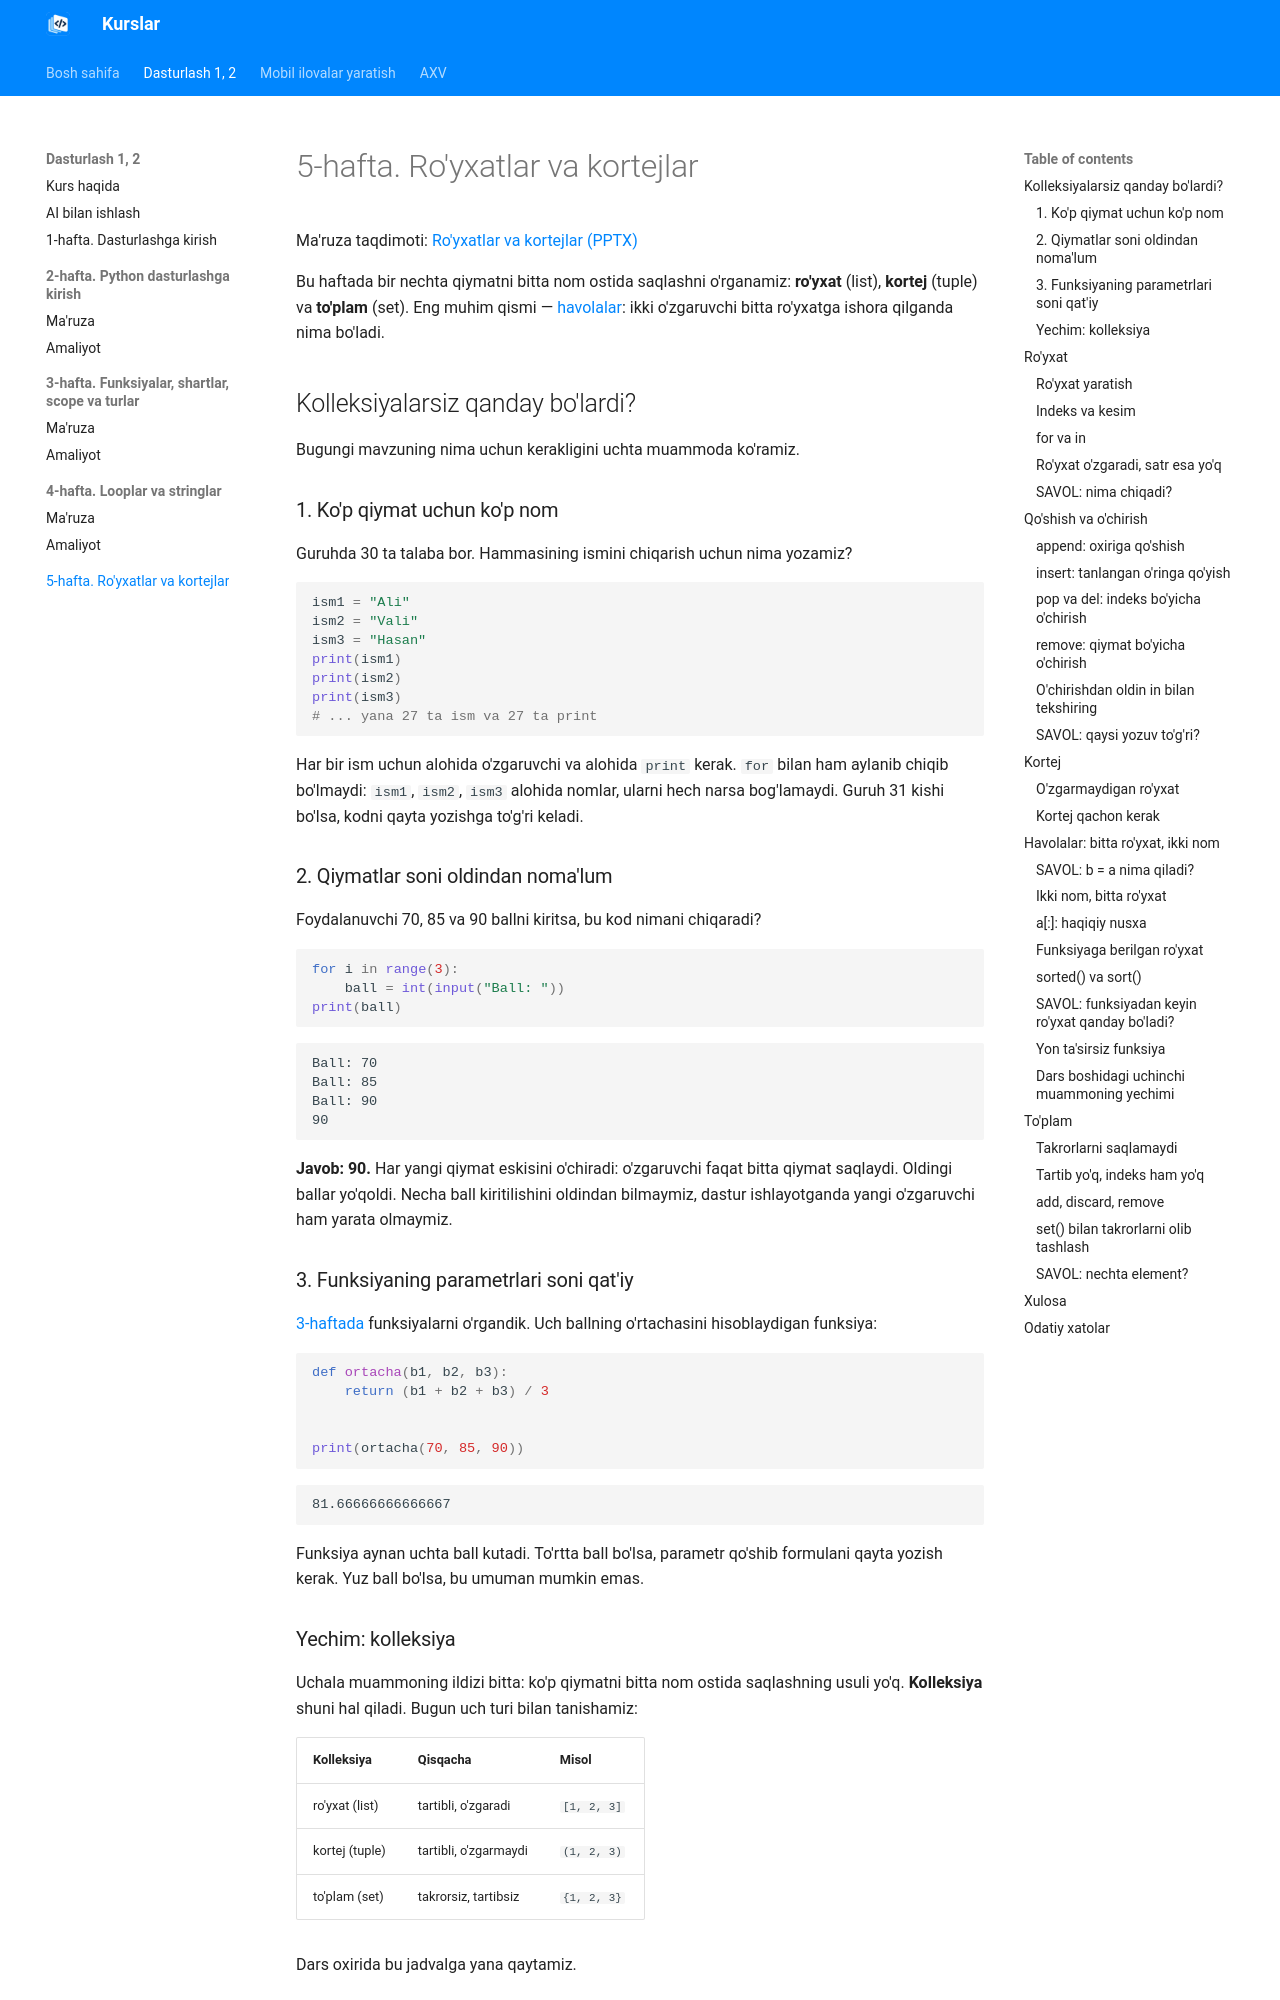

repository: tiu2024/dasturlash · page: courses/dasturlash/week-05/lecture/index.html · generator: mkdocs

# 5-hafta. Ro'yxatlar va kortejlar

Ma'ruza taqdimoti: [Ro'yxatlar va kortejlar (PPTX)](../../../downloads/dasturlash/week-05/royxatlar-va-kortejlar.pptx)

Bu haftada bir nechta qiymatni bitta nom ostida saqlashni o'rganamiz: **ro'yxat** (list), **kortej** (tuple) va **to'plam** (set). Eng muhim qismi — [havolalar](#havolalar-bitta-royxat-ikki-nom): ikki o'zgaruvchi bitta ro'yxatga ishora qilganda nima bo'ladi.

## Kolleksiyalarsiz qanday bo'lardi?

Bugungi mavzuning nima uchun kerakligini uchta muammoda ko'ramiz.

### 1. Ko'p qiymat uchun ko'p nom

Guruhda 30 ta talaba bor. Hammasining ismini chiqarish uchun nima yozamiz?

```python
ism1 = "Ali"
ism2 = "Vali"
ism3 = "Hasan"
print(ism1)
print(ism2)
print(ism3)
# ... yana 27 ta ism va 27 ta print
```

Har bir ism uchun alohida o'zgaruvchi va alohida `print` kerak. `for` bilan ham aylanib chiqib bo'lmaydi: `ism1`, `ism2`, `ism3` alohida nomlar, ularni hech narsa bog'lamaydi. Guruh 31 kishi bo'lsa, kodni qayta yozishga to'g'ri keladi.

### 2. Qiymatlar soni oldindan noma'lum

Foydalanuvchi 70, 85 va 90 ballni kiritsa, bu kod nimani chiqaradi?

```python
for i in range(3):
    ball = int(input("Ball: "))
print(ball)
```

```text
Ball: 70
Ball: 85
Ball: 90
90
```

**Javob: 90.** Har yangi qiymat eskisini o'chiradi: o'zgaruvchi faqat bitta qiymat saqlaydi. Oldingi ballar yo'qoldi. Necha ball kiritilishini oldindan bilmaymiz, dastur ishlayotganda yangi o'zgaruvchi ham yarata olmaymiz.

### 3. Funksiyaning parametrlari soni qat'iy

[3-haftada](../week-03/lecture.md) funksiyalarni o'rgandik. Uch ballning o'rtachasini hisoblaydigan funksiya:

```python
def ortacha(b1, b2, b3):
    return (b1 + b2 + b3) / 3


print(ortacha(70, 85, 90))
```

```text
81.66666666666667
```

Funksiya aynan uchta ball kutadi. To'rtta ball bo'lsa, parametr qo'shib formulani qayta yozish kerak. Yuz ball bo'lsa, bu umuman mumkin emas.

### Yechim: kolleksiya

Uchala muammoning ildizi bitta: ko'p qiymatni bitta nom ostida saqlashning usuli yo'q. **Kolleksiya** shuni hal qiladi. Bugun uch turi bilan tanishamiz:

| Kolleksiya | Qisqacha | Misol |
|---|---|---|
| ro'yxat (list) | tartibli, o'zgaradi | `[1, 2, 3]` |
| kortej (tuple) | tartibli, o'zgarmaydi | `(1, 2, 3)` |
| to'plam (set) | takrorsiz, tartibsiz | `{1, 2, 3}` |

Dars oxirida bu jadvalga yana qaytamiz.

## Ro'yxat
